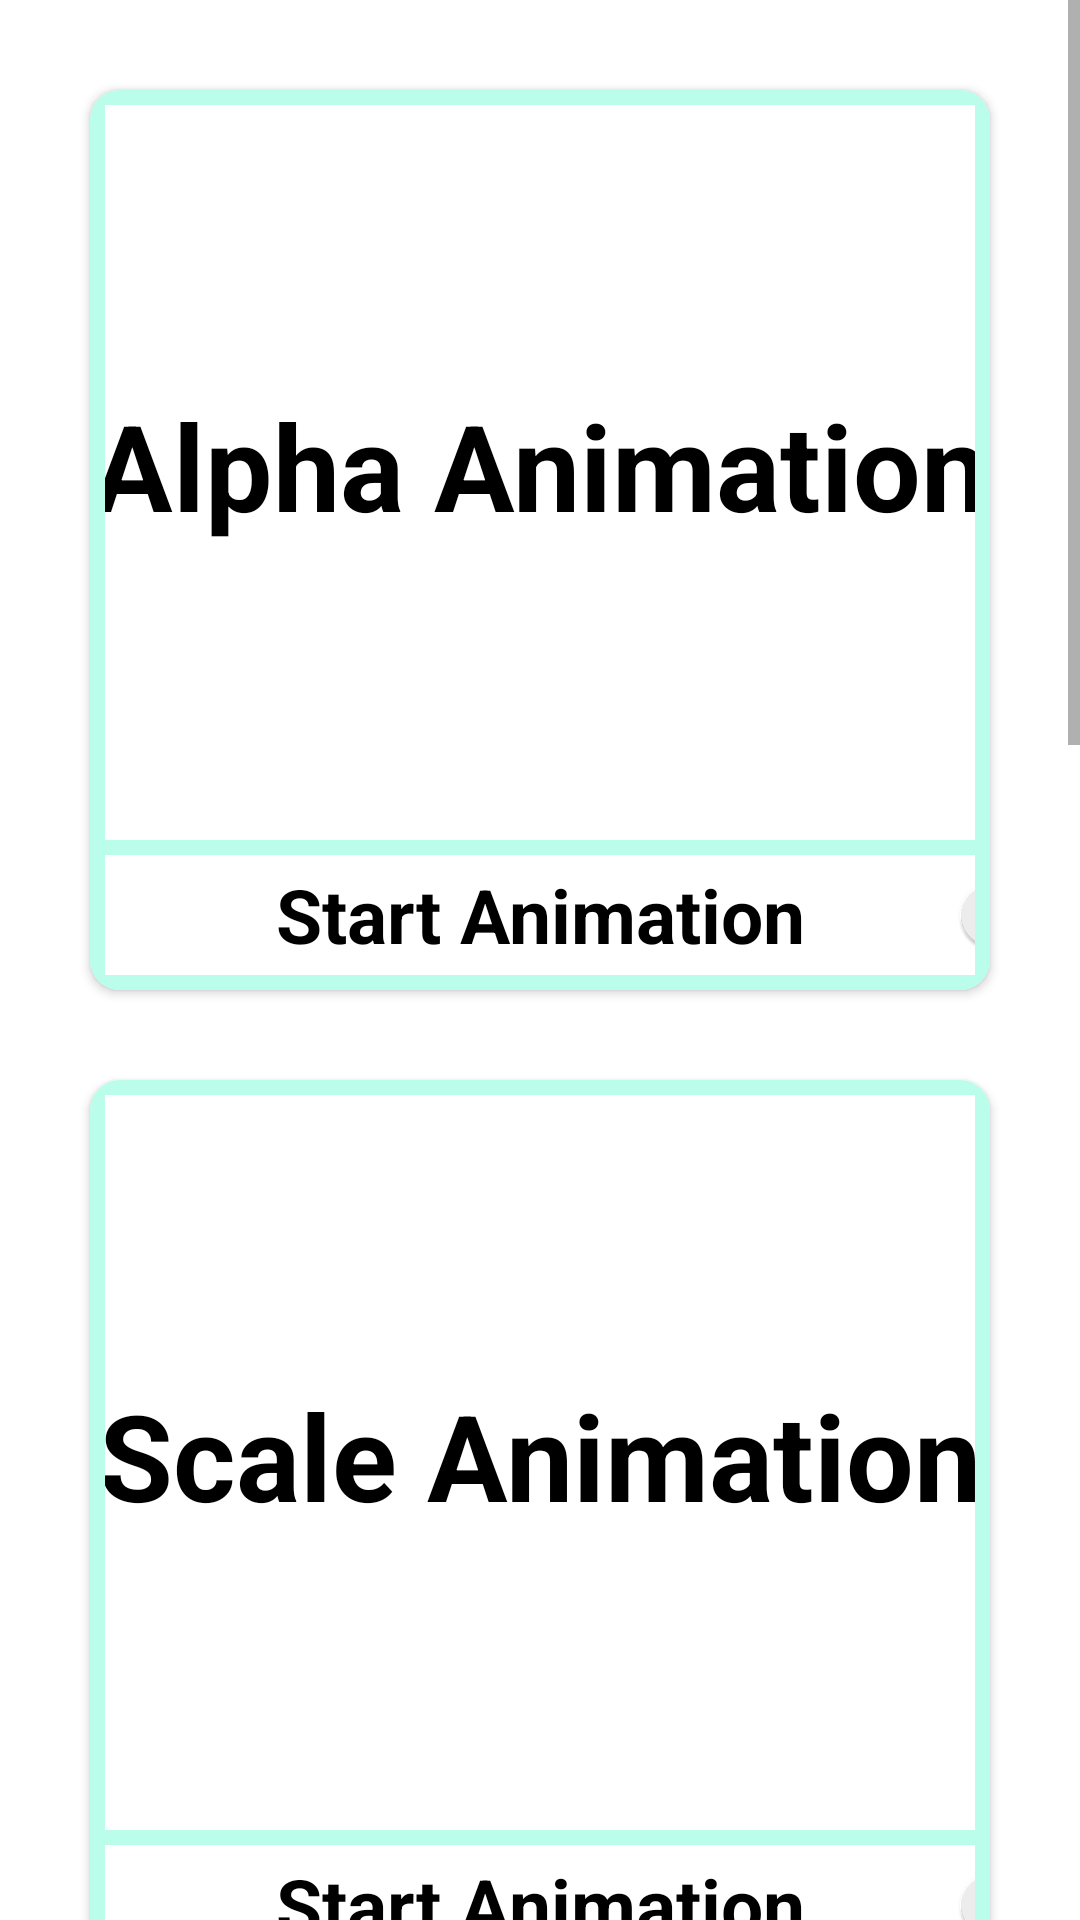

This screen was rendered from an Android layout file. Write that file and the resources it references.
<!-- AndroidManifest.xml: application theme Theme.ColorSwitch -->
<!-- res/layout/activity_color.xml -->
<?xml version="1.0" encoding="utf-8"?>
<LinearLayout xmlns:android="http://schemas.android.com/apk/res/android"
    xmlns:app="http://schemas.android.com/apk/res-auto"
    xmlns:tools="http://schemas.android.com/tools"
    android:layout_width="match_parent"
    android:layout_height="match_parent"
    android:orientation="vertical"
    tools:context=".ColorActivity">

    <ScrollView
        android:layout_width="match_parent"
        android:layout_height="match_parent">

        <LinearLayout
            android:layout_width="match_parent"
            android:layout_height="wrap_content"
            android:orientation="vertical">

            <androidx.cardview.widget.CardView
                android:layout_width="match_parent"
                android:layout_height="300dp"
                android:layout_marginLeft="30dp"
                android:layout_marginTop="30dp"
                android:layout_marginRight="30dp"
                android:foreground="@drawable/cardshape"
                android:orientation="vertical"
                app:cardCornerRadius="10dp">

                <TextView
                    android:layout_width="match_parent"
                    android:layout_height="250dp"
                    android:text="@string/alpha_animation"
                    android:gravity="center"
                    android:textSize="40sp"
                    android:textColor="@color/black"
                    android:textStyle="bold"/>

                <TextView
                    android:layout_width="match_parent"
                    android:layout_height="50dp"
                    android:layout_marginTop="250dp"
                    android:background="@drawable/cardshape"
                    android:gravity="center"
                    android:text="@string/start_animation"
                    android:textColor="@color/black"
                    android:textSize="25sp"
                    android:textStyle="bold" />

                <androidx.appcompat.widget.SwitchCompat
                    android:id="@+id/switchalpha"
                    android:layout_width="100dp"
                    android:layout_height="50dp"
                    android:layout_marginStart="230dp"
                    android:layout_marginLeft="230dp"
                    android:layout_marginTop="250dp" />

            </androidx.cardview.widget.CardView>

            <androidx.cardview.widget.CardView
                android:layout_width="match_parent"
                android:layout_height="300dp"
                android:layout_marginLeft="30dp"
                android:layout_marginTop="30dp"
                android:layout_marginRight="30dp"
                android:foreground="@drawable/cardshape"
                android:orientation="vertical"
                app:cardCornerRadius="10dp">

                <TextView
                    android:layout_width="match_parent"
                    android:layout_height="250dp"
                    android:text="@string/scale_animation"
                    android:gravity="center"
                    android:textSize="40sp"
                    android:textColor="@color/black"
                    android:textStyle="bold"/>

                <TextView
                    android:layout_width="match_parent"
                    android:layout_height="50dp"
                    android:layout_marginTop="250dp"
                    android:background="@drawable/cardshape"
                    android:gravity="center"
                    android:text="@string/start_animation"
                    android:textColor="@color/black"
                    android:textSize="25sp"
                    android:textStyle="bold" />

                <androidx.appcompat.widget.SwitchCompat
                    android:id="@+id/switchscale"
                    android:layout_width="100dp"
                    android:layout_height="50dp"
                    android:layout_marginStart="230dp"
                    android:layout_marginLeft="230dp"
                    android:layout_marginTop="250dp" />

            </androidx.cardview.widget.CardView>

            <androidx.cardview.widget.CardView
                android:layout_width="match_parent"
                android:layout_height="300dp"
                android:layout_marginLeft="30dp"
                android:layout_marginTop="30dp"
                android:layout_marginRight="30dp"
                android:foreground="@drawable/cardshape"
                android:orientation="vertical"
                app:cardCornerRadius="10dp">

                <TextView
                    android:layout_width="match_parent"
                    android:layout_height="250dp"
                    android:text="@string/translate_animation"
                    android:gravity="center"
                    android:textSize="40sp"
                    android:textColor="@color/black"
                    android:textStyle="bold"/>

                <TextView
                    android:layout_width="match_parent"
                    android:layout_height="50dp"
                    android:layout_marginTop="250dp"
                    android:background="@drawable/cardshape"
                    android:gravity="center"
                    android:text="@string/start_animation"
                    android:textColor="@color/black"
                    android:textSize="25sp"
                    android:textStyle="bold" />

                <androidx.appcompat.widget.SwitchCompat
                    android:id="@+id/switchtranslate"
                    android:layout_width="100dp"
                    android:layout_height="50dp"
                    android:layout_marginStart="230dp"
                    android:layout_marginLeft="230dp"
                    android:layout_marginTop="250dp" />

            </androidx.cardview.widget.CardView>

            <androidx.cardview.widget.CardView
                android:layout_width="match_parent"
                android:layout_height="300dp"
                android:layout_marginLeft="30dp"
                android:layout_marginTop="30dp"
                android:layout_marginRight="30dp"
                android:foreground="@drawable/cardshape"
                android:orientation="vertical"
                app:cardCornerRadius="10dp">

                <TextView
                    android:layout_width="match_parent"
                    android:layout_height="250dp"
                    android:text="Rotate Animation"
                    android:gravity="center"
                    android:textSize="40sp"
                    android:textColor="@color/black"
                    android:textStyle="bold"/>

                <TextView
                    android:layout_width="match_parent"
                    android:layout_height="50dp"
                    android:layout_marginTop="250dp"
                    android:background="@drawable/cardshape"
                    android:gravity="center"
                    android:text="@string/start_animation"
                    android:textColor="@color/black"
                    android:textSize="25sp"
                    android:textStyle="bold" />

                <androidx.appcompat.widget.SwitchCompat
                    android:id="@+id/switchrotate"
                    android:layout_width="100dp"
                    android:layout_height="50dp"
                    android:layout_marginStart="230dp"
                    android:layout_marginLeft="230dp"
                    android:layout_marginTop="250dp" />

            </androidx.cardview.widget.CardView>

            <androidx.cardview.widget.CardView
                android:layout_width="match_parent"
                android:layout_height="300dp"
                android:layout_marginLeft="30dp"
                android:layout_marginTop="30dp"
                android:layout_marginRight="30dp"
                android:foreground="@drawable/cardshape"
                android:orientation="vertical"
                app:cardCornerRadius="10dp">

                <TextView
                    android:layout_width="match_parent"
                    android:layout_height="250dp"
                    android:text="@string/combination_animation"
                    android:gravity="center"
                    android:textSize="40sp"
                    android:textColor="@color/black"
                    android:textStyle="bold"/>

                <TextView
                    android:layout_width="match_parent"
                    android:layout_height="50dp"
                    android:layout_marginTop="250dp"
                    android:background="@drawable/cardshape"
                    android:gravity="center"
                    android:text="@string/start_animation"
                    android:textColor="@color/black"
                    android:textSize="25sp"
                    android:textStyle="bold" />

                <androidx.appcompat.widget.SwitchCompat
                    android:id="@+id/switchcombination"
                    android:layout_width="100dp"
                    android:layout_height="50dp"
                    android:layout_marginStart="230dp"
                    android:layout_marginLeft="230dp"
                    android:layout_marginTop="250dp" />

            </androidx.cardview.widget.CardView>

        </LinearLayout>

    </ScrollView>

</LinearLayout>
<!-- resources referenced by this layout -->
<resources>
  <color name="black">#FF000000</color>
  <!-- drawable cardshape (drawable) -->
  <?xml version="1.0" encoding="utf-8"?>
  <shape xmlns:android="http://schemas.android.com/apk/res/android">
  
      <stroke
          android:width="5dp"
          android:color="#BAFDEA" />
  
  </shape>
  <string name="alpha_animation">Alpha Animation</string>
  <string name="combination_animation">Combination Animation</string>
  <string name="scale_animation">Scale Animation</string>
  <string name="start_animation">Start Animation</string>
  <string name="translate_animation">Translate Animation</string>
  <style name="Theme.ColorSwitch" parent="Theme.MaterialComponents.DayNight.DarkActionBar">
          
          <item name="colorPrimary">@color/purple_500</item>
          <item name="colorPrimaryVariant">@color/purple_700</item>
          <item name="colorOnPrimary">@color/white</item>
          
          <item name="colorSecondary">@color/teal_200</item>
          <item name="colorSecondaryVariant">@color/teal_700</item>
          <item name="colorOnSecondary">@color/black</item>
          
          <item name="android:statusBarColor" tools:targetApi="l">?attr/colorPrimaryVariant</item>
          
      </style>
  <color name="purple_500">#FF6200EE</color>
  <color name="purple_700">#FF3700B3</color>
  <color name="white">#FFFFFFFF</color>
  <color name="teal_200">#FF03DAC5</color>
  <color name="teal_700">#FF018786</color>
</resources>
